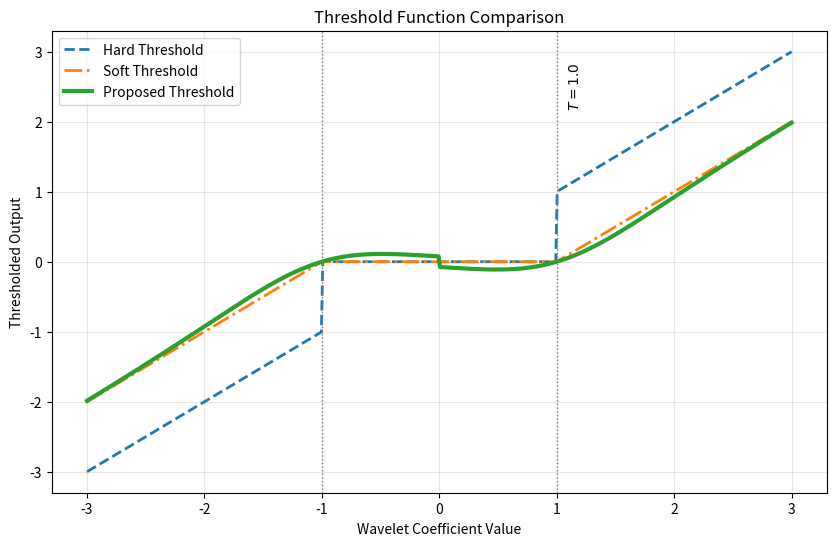
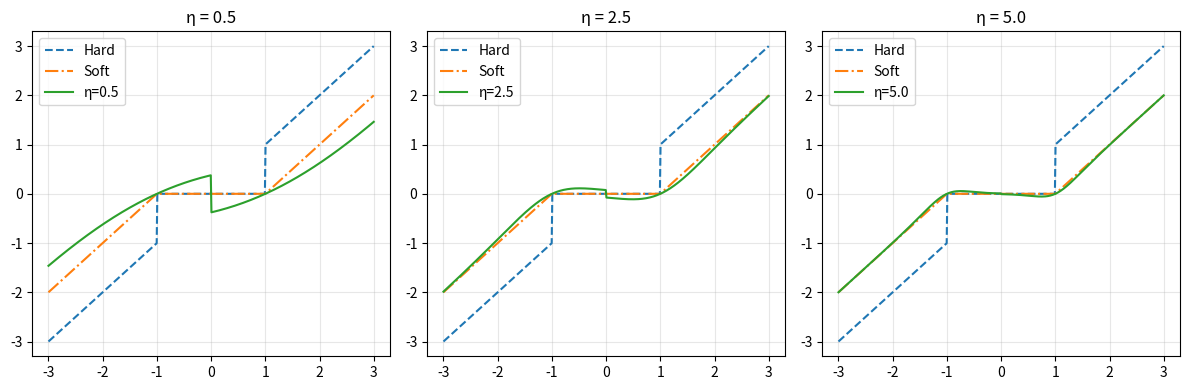
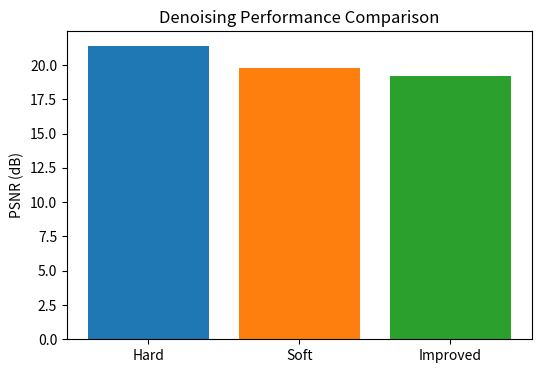
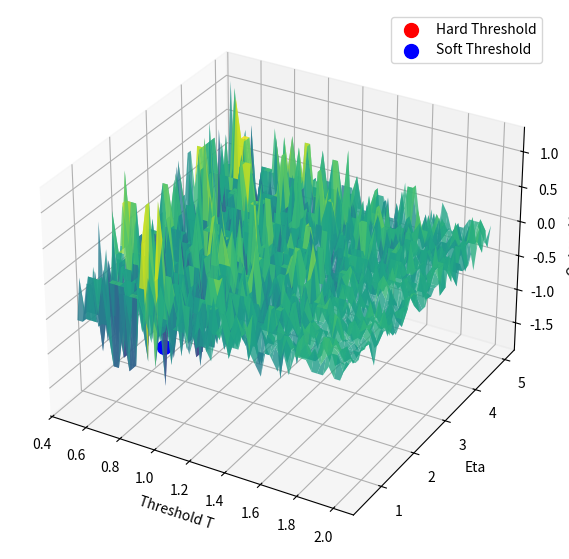

Source code (Python) for these figures, in order:
import numpy as np
import matplotlib.pyplot as plt
from mpl_toolkits.mplot3d import Axes3D


# ==============================
# 第一部分：阈值函数定义
# ==============================
def hard_threshold(x, T):
    """硬阈值函数"""
    return np.where(np.abs(x) > T, x, 0)


def soft_threshold(x, T):
    """软阈值函数"""
    return np.sign(x) * np.maximum(np.abs(x) - T, 0)


def improved_soft_threshold(x, T, eta=2.5):
    """改进阈值函数（含形状参数eta）"""
    return np.sign(x) * (np.abs(x) - T) / (1 + np.exp(-eta * (np.abs(x) - T)))


# ==============================
# 第二部分：基础阈值函数对比
# ==============================
def plot_threshold_comparison():
    T = 1.0
    x = np.linspace(-3, 3, 500)

    plt.figure(figsize=(10, 6), dpi=300)
    plt.plot(x, hard_threshold(x, T), '--', linewidth=2, label='Hard Threshold')
    plt.plot(x, soft_threshold(x, T), '-.', linewidth=2, label='Soft Threshold')
    plt.plot(x, improved_soft_threshold(x, T), '-', linewidth=3, label='Proposed Threshold')

    plt.axvline(T, color='gray', linestyle=':', linewidth=1)
    plt.axvline(-T, color='gray', linestyle=':', linewidth=1)
    plt.text(T + 0.1, 2.2, r'$T=1.0$', rotation=90, fontsize=10)

    plt.title('Threshold Function Comparison')
    plt.xlabel('Wavelet Coefficient Value')
    plt.ylabel('Thresholded Output')
    plt.grid(alpha=0.3)
    plt.legend()
    plt.savefig('threshold_compare.pdf', bbox_inches='tight')
    plt.show()


# ==============================
# 第三部分：参数敏感性分析
# ==============================
def parameter_sensitivity_analysis():
    x = np.linspace(-3, 3, 500)
    T_fixed = 1.0
    eta_values = [0.5, 2.5, 5.0]

    plt.figure(figsize=(12, 4))
    for i, eta in enumerate(eta_values):
        plt.subplot(1, 3, i + 1)
        plt.plot(x, hard_threshold(x, T_fixed), '--', label='Hard')
        plt.plot(x, soft_threshold(x, T_fixed), '-.', label='Soft')
        plt.plot(x, improved_soft_threshold(x, T_fixed, eta),
                 '-', label=f'η={eta}')
        plt.title(f"η = {eta}")
        plt.grid(alpha=0.3)
        plt.legend()
    plt.tight_layout()
    plt.savefig('eta_sensitivity.pdf')
    plt.show()


# ==============================
# 第四部分：去噪性能量化评估
# ==============================
def denoising_performance_eval():
    np.random.seed(42)
    clean_coeff = np.random.laplace(0, 1, 1000)
    noisy_coeff = clean_coeff + 0.5 * np.random.randn(1000)

    def psnr(clean, denoised):
        mse = np.mean((clean - denoised) ** 2)
        return 10 * np.log10(np.max(clean) ** 2 / mse)

    methods = {
        "Hard": (hard_threshold, 1.2),
        "Soft": (soft_threshold, 1.0),
        "Improved": (improved_soft_threshold, 1.0, 2.5)
    }

    results = {}
    for name, params in methods.items():
        if name == "Improved":
            denoised = params[0](noisy_coeff, params[1], params[2])
        else:
            denoised = params[0](noisy_coeff, params[1])
        results[name] = psnr(clean_coeff, denoised)

    plt.figure(figsize=(6, 4))
    plt.bar(results.keys(), results.values(), color=['#1f77b4', '#ff7f0e', '#2ca02c'])
    plt.ylabel('PSNR (dB)')
    plt.title('Denoising Performance Comparison')
    plt.savefig('psnr_comparison.pdf')
    plt.show()


# ==============================
# 第五部分：3D参数空间分析（优化版）
# ==============================
def parameter_3d_analysis():
    x = np.linspace(-3, 3, 500)
    T_values = np.linspace(0.5, 2.0, 50)
    eta_values = np.linspace(0.5, 5.0, 50)
    X, Y = np.meshgrid(T_values, eta_values)

    # 计算输出均值矩阵
    Z = np.array([[np.mean(improved_soft_threshold(x, T, eta))
                   for T in T_values] for eta in eta_values])

    # 3D可视化
    fig = plt.figure(figsize=(10, 7))
    ax = fig.add_subplot(111, projection='3d')
    surf = ax.plot_surface(X, Y, Z, cmap='viridis', alpha=0.8)

    # 标注传统方法等效点
    ax.scatter(1.2, 5.0, np.mean(hard_threshold(x, 1.2)),
               color='r', s=100, label='Hard Threshold')
    ax.scatter(1.0, 0.5, np.mean(soft_threshold(x, 1.0)),
               color='b', s=100, label='Soft Threshold')

    ax.set_xlabel('Threshold T', fontsize=10)
    ax.set_ylabel('Eta', fontsize=10)
    ax.set_zlabel('Output Mean', fontsize=10)
    ax.legend()
    plt.savefig('3d_analysis_optimized.pdf')
    plt.show()


# ==============================
# 主程序执行
# ==============================
if __name__ == "__main__":
    plot_threshold_comparison()  # 生成阈值函数对比图
    parameter_sensitivity_analysis()  # 参数敏感性分析
    denoising_performance_eval()  # PSNR性能对比
    parameter_3d_analysis()  # 3D参数空间分析